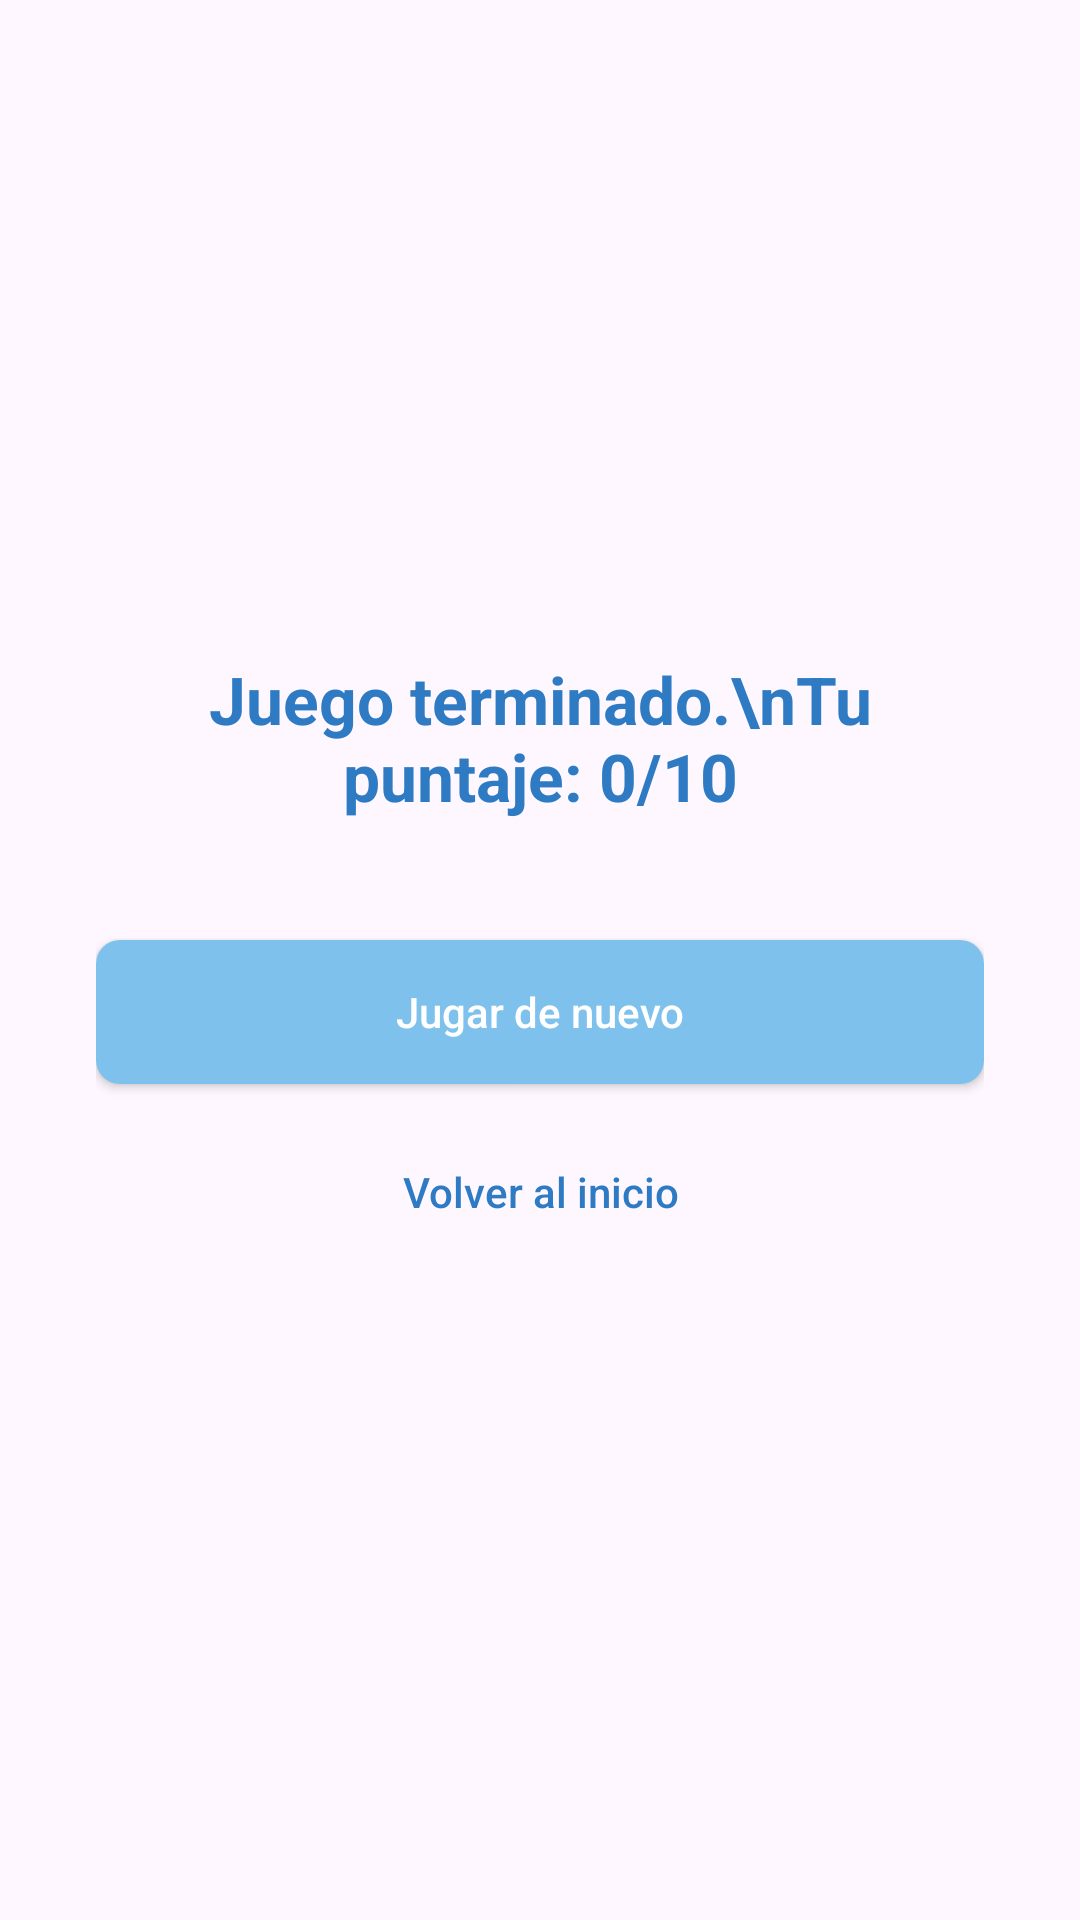

This screen was rendered from an Android layout file. Write that file and the resources it references.
<!-- AndroidManifest.xml: application theme Theme.MyApplicationPRUEBACALUDEFINAL -->
<!-- res/layout/activity_result.xml -->
<?xml version="1.0" encoding="utf-8"?>
<LinearLayout xmlns:android="http://schemas.android.com/apk/res/android"
    android:id="@+id/rootLayout"
    android:layout_width="match_parent"
    android:layout_height="match_parent"
    android:orientation="vertical"
    android:gravity="center"
    android:padding="32dp">

    <TextView
        android:id="@+id/tvResult"
        android:layout_width="match_parent"
        android:layout_height="wrap_content"
        android:text="Juego terminado.\nTu puntaje: 0/10"
        android:textSize="22sp"
        android:textStyle="bold"
        android:textColor="@color/brand_blue_dark"
        android:gravity="center"
        android:layout_marginBottom="40dp" />

    <Button
        android:id="@+id/btnPlayAgain"
        android:layout_width="match_parent"
        android:layout_height="wrap_content"
        android:paddingVertical="14dp"
        android:textColor="@color/white"
        android:textAllCaps="false"
        android:background="@drawable/bg_option_default"
        android:backgroundTint="@null"
        android:text="Jugar de nuevo"
        android:layout_marginBottom="12dp" />

    <Button
        android:id="@+id/btnBackToHome"
        android:layout_width="match_parent"
        android:layout_height="wrap_content"
        android:paddingVertical="14dp"
        android:textColor="@color/brand_blue_dark"
        android:textAllCaps="false"
        android:background="@android:color/transparent"
        android:text="Volver al inicio" />


</LinearLayout>
<!-- resources referenced by this layout -->
<resources>
  <color name="brand_blue_dark">#2E7BC4</color>
  <color name="white">#FFFFFFFF</color>
  <!-- drawable bg_option_default (drawable) -->
  <?xml version="1.0" encoding="utf-8"?>
  <shape xmlns:android="http://schemas.android.com/apk/res/android" android:shape="rectangle">
      <solid android:color="@color/option_bg" />
      <corners android:radius="8dp" />
  </shape>
  <style name="Theme.MyApplicationPRUEBACALUDEFINAL" parent="Base.Theme.MyApplicationPRUEBACALUDEFINAL" />
  <color name="option_bg">#7EC1EC</color>
  <style name="Base.Theme.MyApplicationPRUEBACALUDEFINAL" parent="Theme.Material3.DayNight.NoActionBar">
  
      </style>
</resources>
